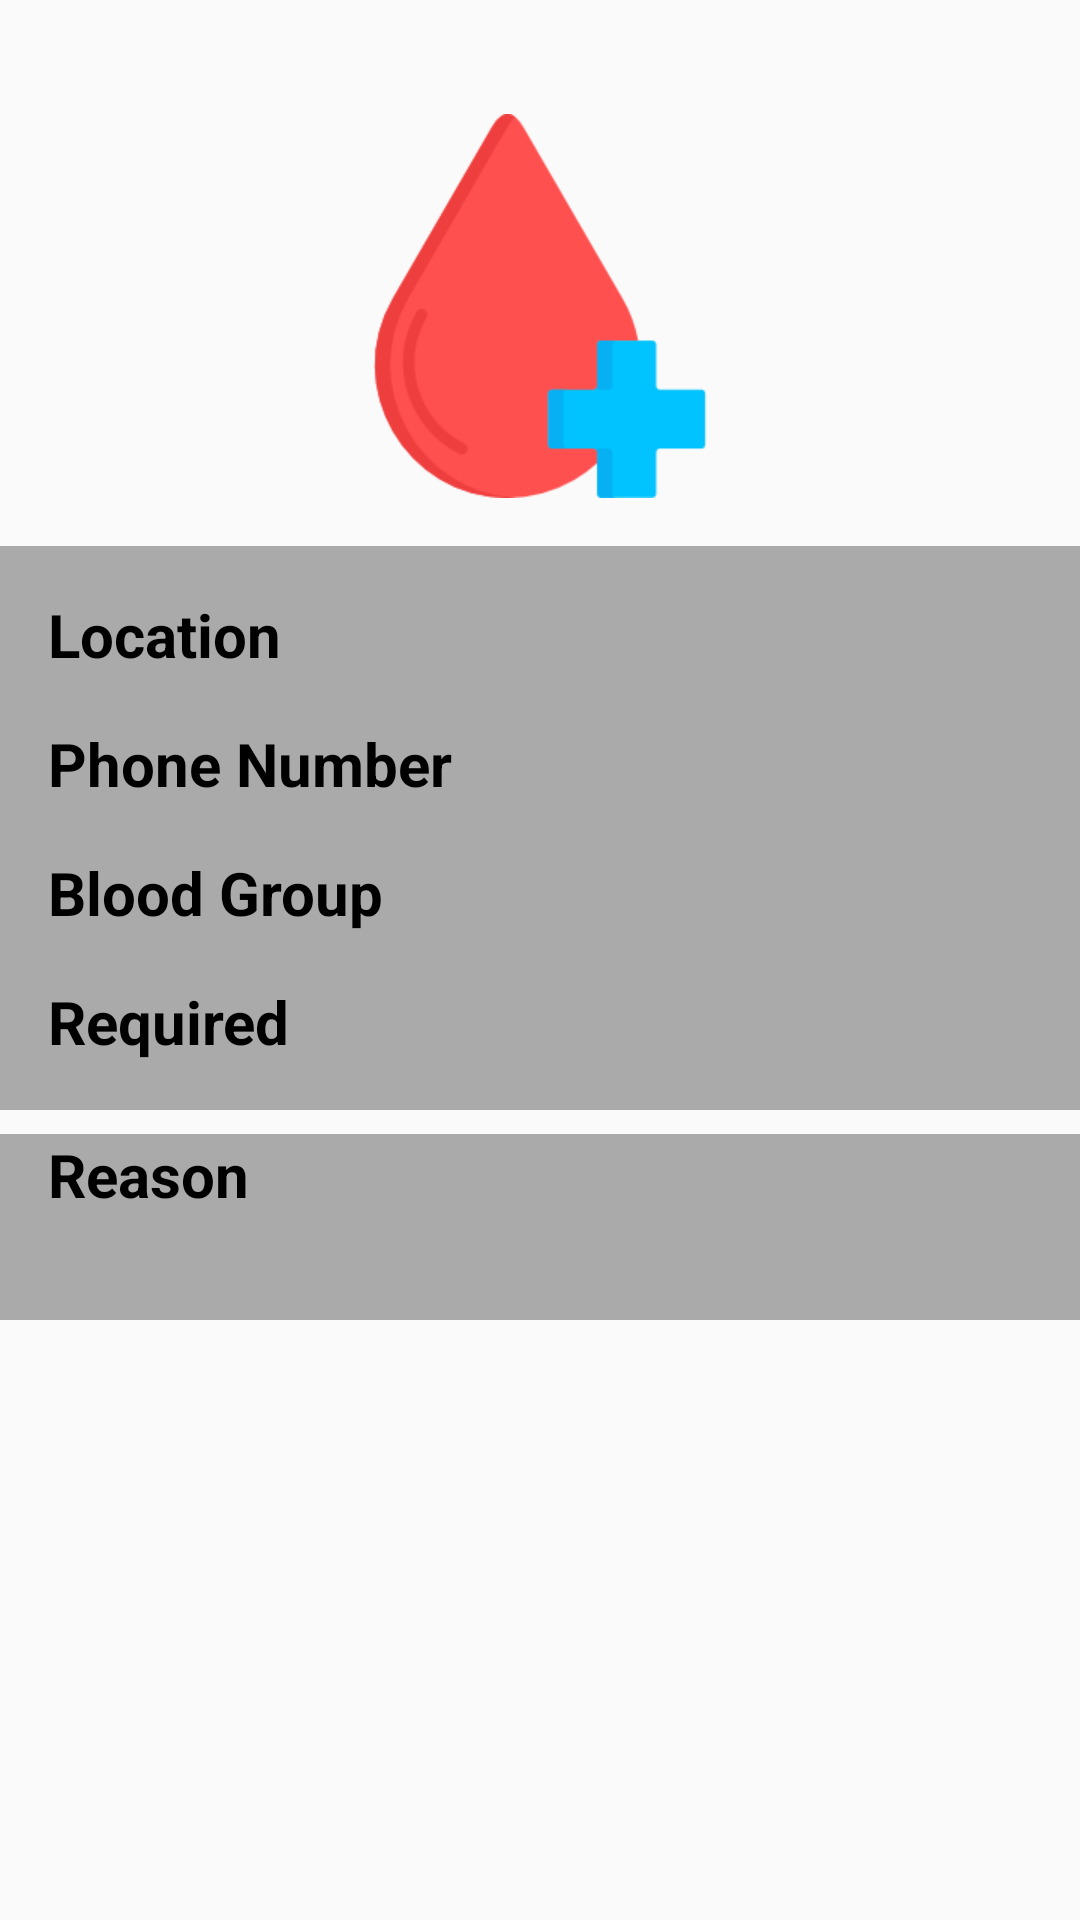

Here is an Android app screen rendered from its layout file. Give the layout XML and the strings, colors and styles it references.
<!-- AndroidManifest.xml: activity theme ToolBar -->
<!-- res/layout/activity_detail_view.xml -->
<?xml version="1.0" encoding="utf-8"?>
<LinearLayout xmlns:android="http://schemas.android.com/apk/res/android"
    xmlns:tools="http://schemas.android.com/tools"
    android:layout_width="match_parent"
    android:layout_height="match_parent"
    android:orientation="vertical">

    <LinearLayout
        android:layout_width="match_parent"
        android:layout_height="wrap_content"
        android:orientation="horizontal">

        <TextView
            android:id="@+id/dateHeadingText"
            android:layout_width="wrap_content"
            android:layout_height="38dp"
            android:paddingEnd="0dp"
            android:paddingStart="8dp"
            android:textColor="@android:color/holo_red_dark"
            android:textSize="16sp"
            tools:text="11 June,2018" />

        <TextView
            android:id="@+id/personNameText"
            android:layout_width="match_parent"
            android:layout_height="wrap_content"
            android:paddingEnd="8dp"
            android:paddingStart="0dp"
            android:paddingTop="8dp"
            android:textAlignment="textEnd"
            android:textColor="@android:color/holo_red_dark"
            android:textSize="20sp"
            tools:text="Person Name" />
    </LinearLayout>

    <ImageView
        android:layout_width="match_parent"
        android:layout_height="wrap_content"
        android:layout_marginBottom="16dp"
        android:src="@drawable/blood" />

    <RelativeLayout
        android:layout_width="match_parent"
        android:layout_height="wrap_content"
        android:layout_marginBottom="8dp"
        android:background="@android:color/darker_gray"
        android:padding="16dp">

        <TextView
            android:id="@+id/locationHeadingText"
            android:layout_width="wrap_content"
            android:layout_height="wrap_content"
            android:text="Location"
            android:textColor="@android:color/black"
            android:textSize="20sp"
            android:textStyle="bold" />

        <TextView
            android:id="@+id/locationText"
            android:layout_width="wrap_content"
            android:layout_height="wrap_content"
            android:layout_alignBaseline="@id/locationHeadingText"
            android:layout_alignParentEnd="true"
            android:layout_toEndOf="@id/locationHeadingText"
            android:textAlignment="viewEnd"
            android:textSize="20sp"
            tools:text="New Delhi" />

        <TextView
            android:id="@+id/phoneHeadingText"
            android:layout_width="wrap_content"
            android:layout_height="wrap_content"
            android:layout_below="@id/locationHeadingText"
            android:layout_marginTop="16dp"
            android:text="Phone Number"
            android:textColor="@android:color/black"
            android:textSize="20sp"
            android:textStyle="bold" />

        <TextView
            android:id="@+id/phoneText"
            android:layout_width="wrap_content"
            android:layout_height="wrap_content"
            android:layout_alignBaseline="@id/phoneHeadingText"
            android:layout_alignParentEnd="true"
            android:layout_toEndOf="@id/phoneHeadingText"
            android:autoLink="phone"
            android:textAlignment="viewEnd"
            android:textSize="20sp"
            tools:text="998877665544" />

        <TextView
            android:id="@+id/bloodGroupHeadText"
            android:layout_width="wrap_content"
            android:layout_height="wrap_content"
            android:layout_below="@id/phoneHeadingText"
            android:layout_marginTop="16dp"
            android:text="Blood Group"
            android:textColor="@android:color/black"
            android:textSize="20sp"
            android:textStyle="bold" />

        <TextView
            android:id="@+id/bloodGroupText"
            android:layout_width="wrap_content"
            android:layout_height="wrap_content"
            android:layout_alignBaseline="@id/bloodGroupHeadText"
            android:layout_alignParentEnd="true"
            android:layout_toEndOf="@id/bloodGroupHeadText"
            android:textAlignment="viewEnd"
            android:textSize="20sp"
            tools:text="AB+" />

        <TextView
            android:id="@+id/requiredHeadText"
            android:layout_width="wrap_content"
            android:layout_height="wrap_content"
            android:layout_below="@id/bloodGroupText"
            android:layout_marginTop="16dp"
            android:text="Required"
            android:textColor="@android:color/black"
            android:textSize="20sp"
            android:textStyle="bold" />

        <TextView
            android:id="@+id/requiredText"
            android:layout_width="wrap_content"
            android:layout_height="wrap_content"
            android:layout_alignBaseline="@id/requiredHeadText"
            android:layout_alignParentEnd="true"
            android:layout_toEndOf="@id/requiredHeadText"
            android:textAlignment="viewEnd"
            android:textSize="20sp"
            tools:text="Blood" />
    </RelativeLayout>

    <TextView
        android:id="@+id/reasonHeadingText"
        android:layout_width="match_parent"
        android:layout_height="wrap_content"
        android:background="@android:color/darker_gray"
        android:paddingEnd="0dp"
        android:paddingStart="16dp"
        android:text="Reason"
        android:textColor="@android:color/black"
        android:textSize="20sp"
        android:textStyle="bold" />

    <TextView
        android:id="@+id/reasonText"
        android:layout_width="match_parent"
        android:layout_height="wrap_content"
        android:background="@android:color/darker_gray"
        android:paddingEnd="0dp"
        android:paddingStart="16dp"
        android:paddingTop="8dp"
        android:textSize="20sp"
        tools:text="Lorem Ipsum " />
</LinearLayout>
<!-- resources referenced by this layout -->
<resources>
  <!-- drawable blood: png bitmap (drawable-hdpi, 3999 bytes) -->
  <style name="ToolBar" parent="Theme.AppCompat.Light.DarkActionBar">
          <item name="colorPrimary">@color/colorPrimary</item>
          <item name="colorPrimaryDark">@color/colorPrimaryDark</item>
          <item name="colorAccent">@color/colorAccent</item>
      </style>
  <color name="colorPrimary">#de1e22</color>
  <color name="colorPrimaryDark">#df4158</color>
  <color name="colorAccent">#3673e4</color>
</resources>
